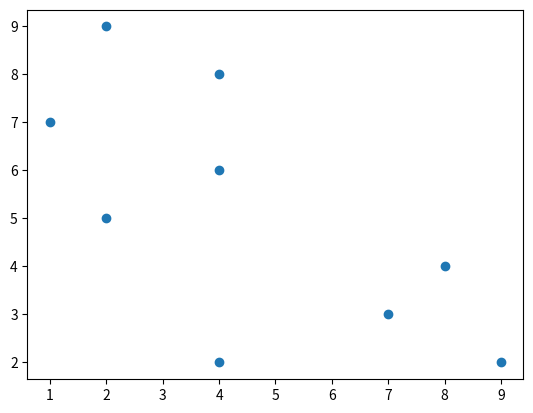

Recreate this plot in Python.
import matplotlib.pyplot as plt
# 定义数据
x = [2, 8, 7, 4, 4, 1, 4, 2, 9]
y = [5, 4, 3, 2, 6, 7, 8, 9, 2]
# 绘制散点图
plt.scatter(x, y)
# 显示
plt.savefig("4.jpg")
plt.show()
